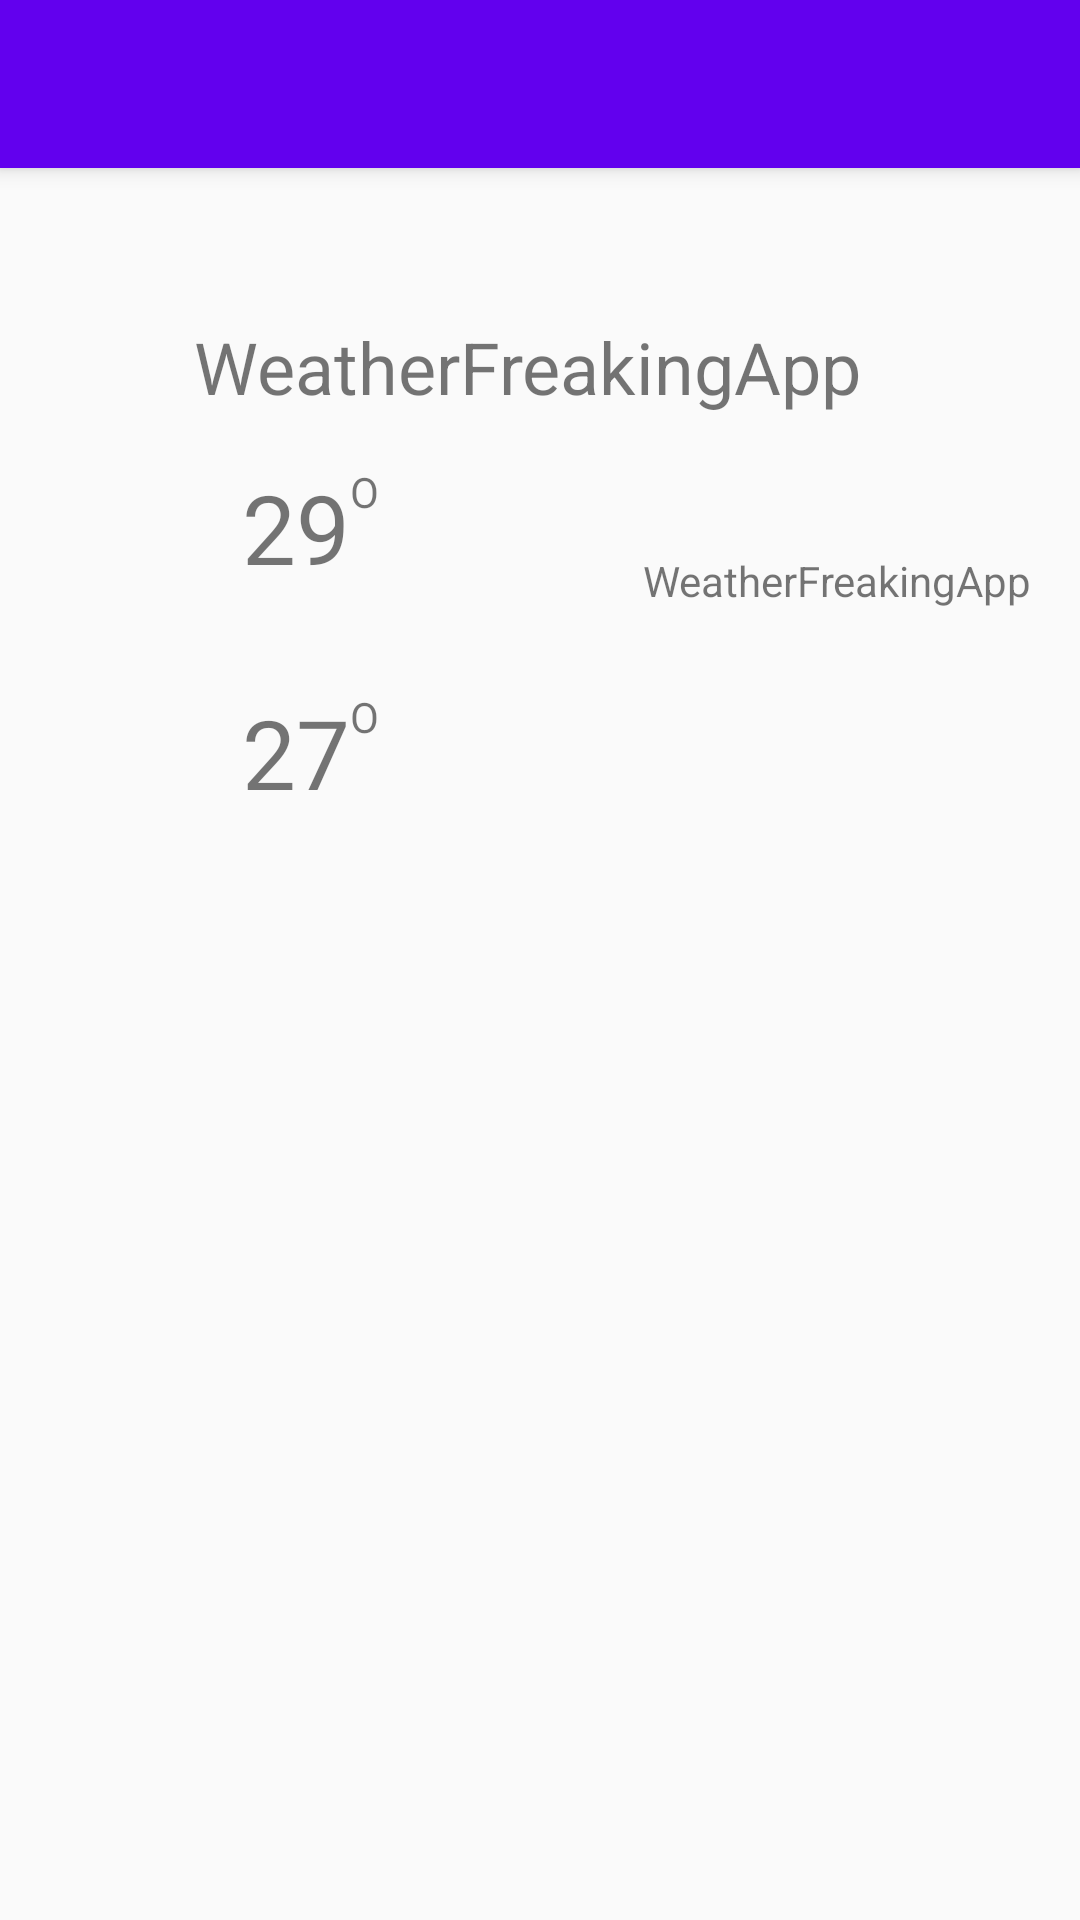

Write the Android layout XML for this screen, with the resource values it uses.
<!-- AndroidManifest.xml: application theme Theme.AppCompat.Light.NoActionBar -->
<!-- res/layout/activity_main.xml -->
<?xml version="1.0" encoding="utf-8"?>
<android.support.v4.widget.NestedScrollView xmlns:android="http://schemas.android.com/apk/res/android"
    xmlns:app="http://schemas.android.com/apk/res-auto"
    android:layout_width="match_parent"
    android:layout_height="match_parent">


    <android.support.constraint.ConstraintLayout
        android:layout_width="match_parent"
        android:layout_height="match_parent">

        <android.support.v7.widget.Toolbar
            android:id="@+id/mainToolbar"
            android:layout_width="match_parent"
            android:layout_height="?attr/actionBarSize"
            android:background="?attr/colorPrimary"
            android:elevation="4dp"
            android:theme="@style/ToolbarTheme"
            app:popupTheme="@style/ThemeOverlay.AppCompat.Light" />
        <android.support.constraint.ConstraintLayout
            android:id="@+id/single_item_container"
            android:layout_width="match_parent"
            android:layout_height="wrap_content"
            app:layout_constraintTop_toBottomOf="@id/mainToolbar">

            <TextView
                android:id="@+id/today_text"
                android:layout_width="wrap_content"
                android:layout_height="wrap_content"
                android:layout_marginBottom="16sp"
                android:layout_marginEnd="8dp"
                android:layout_marginTop="32sp"
                android:clickable="false"
                android:focusable="false"
                android:text="@string/app_name"
                android:textSize="24sp"
                app:layout_constraintBottom_toTopOf="@id/day_icon"
                app:layout_constraintEnd_toEndOf="parent"
                app:layout_constraintStart_toStartOf="parent"
                app:layout_constraintTop_toTopOf="parent" />

            <ImageView
                android:id="@+id/day_icon"
                android:layout_width="wrap_content"
                android:layout_height="wrap_content"
                android:layout_marginEnd="8dp"
                android:layout_marginStart="8dp"
                android:clickable="false"
                android:focusable="false"
                android:src="@mipmap/ic_launcher"
                app:layout_constraintBottom_toBottomOf="parent"
                app:layout_constraintEnd_toEndOf="@+id/weather_icon_text"
                app:layout_constraintStart_toStartOf="@+id/weather_icon_text"
                app:layout_constraintTop_toTopOf="parent" />

            <TextView
                android:id="@+id/text_max_degree"
                android:layout_width="wrap_content"
                android:layout_height="wrap_content"
                android:layout_margin="16sp"
                android:clickable="false"
                android:focusable="false"
                android:text="29"
                android:textSize="32sp"
                app:layout_constraintBottom_toTopOf="@id/text_min_degree"
                app:layout_constraintStart_toStartOf="@id/today_text"
                app:layout_constraintTop_toBottomOf="@id/today_text" />

            <TextView
                android:layout_width="wrap_content"
                android:layout_height="wrap_content"
                android:clickable="false"
                android:focusable="false"
                android:text="O"
                app:layout_constraintStart_toEndOf="@id/text_max_degree"
                app:layout_constraintTop_toTopOf="@id/text_max_degree" />

            <TextView
                android:id="@+id/weather_icon_text"
                android:layout_width="wrap_content"
                android:layout_height="wrap_content"
                android:layout_marginEnd="16sp"
                android:layout_marginTop="12sp"
                android:clickable="false"
                android:focusable="false"
                android:text="@string/app_name"
                app:layout_constraintEnd_toEndOf="parent"
                app:layout_constraintTop_toBottomOf="@id/day_icon" />

            <TextView
                android:id="@+id/text_min_degree"
                android:layout_width="wrap_content"
                android:layout_height="wrap_content"
                android:layout_margin="16sp"
                android:clickable="false"
                android:focusable="false"
                android:text="27"
                android:textSize="32sp"
                app:layout_constraintBottom_toBottomOf="parent"
                app:layout_constraintStart_toStartOf="@id/today_text"
                app:layout_constraintTop_toBottomOf="@id/text_max_degree" />

            <TextView
                android:layout_width="wrap_content"
                android:layout_height="wrap_content"
                android:clickable="false"
                android:focusable="false"
                android:text="O"
                app:layout_constraintStart_toEndOf="@id/text_min_degree"
                app:layout_constraintTop_toTopOf="@id/text_min_degree" />
        </android.support.constraint.ConstraintLayout>
        

        <android.support.v7.widget.RecyclerView
            android:id="@+id/recyclerview"
            android:layout_width="0dp"
            android:layout_height="match_parent"
            android:background="@color/colorPrimary"
            app:layout_constraintBottom_toBottomOf="parent"
            app:layout_constraintEnd_toEndOf="parent"
            app:layout_constraintStart_toStartOf="parent"
            app:layout_constraintTop_toBottomOf="@id/single_item_container" />

    </android.support.constraint.ConstraintLayout>

</android.support.v4.widget.NestedScrollView>
<!-- resources referenced by this layout -->
<resources>
  <string name="app_name">WeatherFreakingApp</string>
  <style name="ToolbarTheme" parent="ThemeOverlay.AppCompat.Dark.ActionBar">
          <item name="android:textColorSecondary">@android:color/black</item>
          <item name="colorPrimary">@color/colorPrimary</item>
          <item name="colorPrimaryDark">@color/colorPrimaryDark</item>
          <item name="colorAccent">@color/colorAccent</item>
      </style>
  <!-- not gathered from this repository: default colours our renderer supplied (Android Studio template values) -->
  <color name="colorPrimary">#FF6200EE</color>
  <color name="colorPrimaryDark">#FF3700B3</color>
  <color name="colorAccent">#FF03DAC5</color>
</resources>
